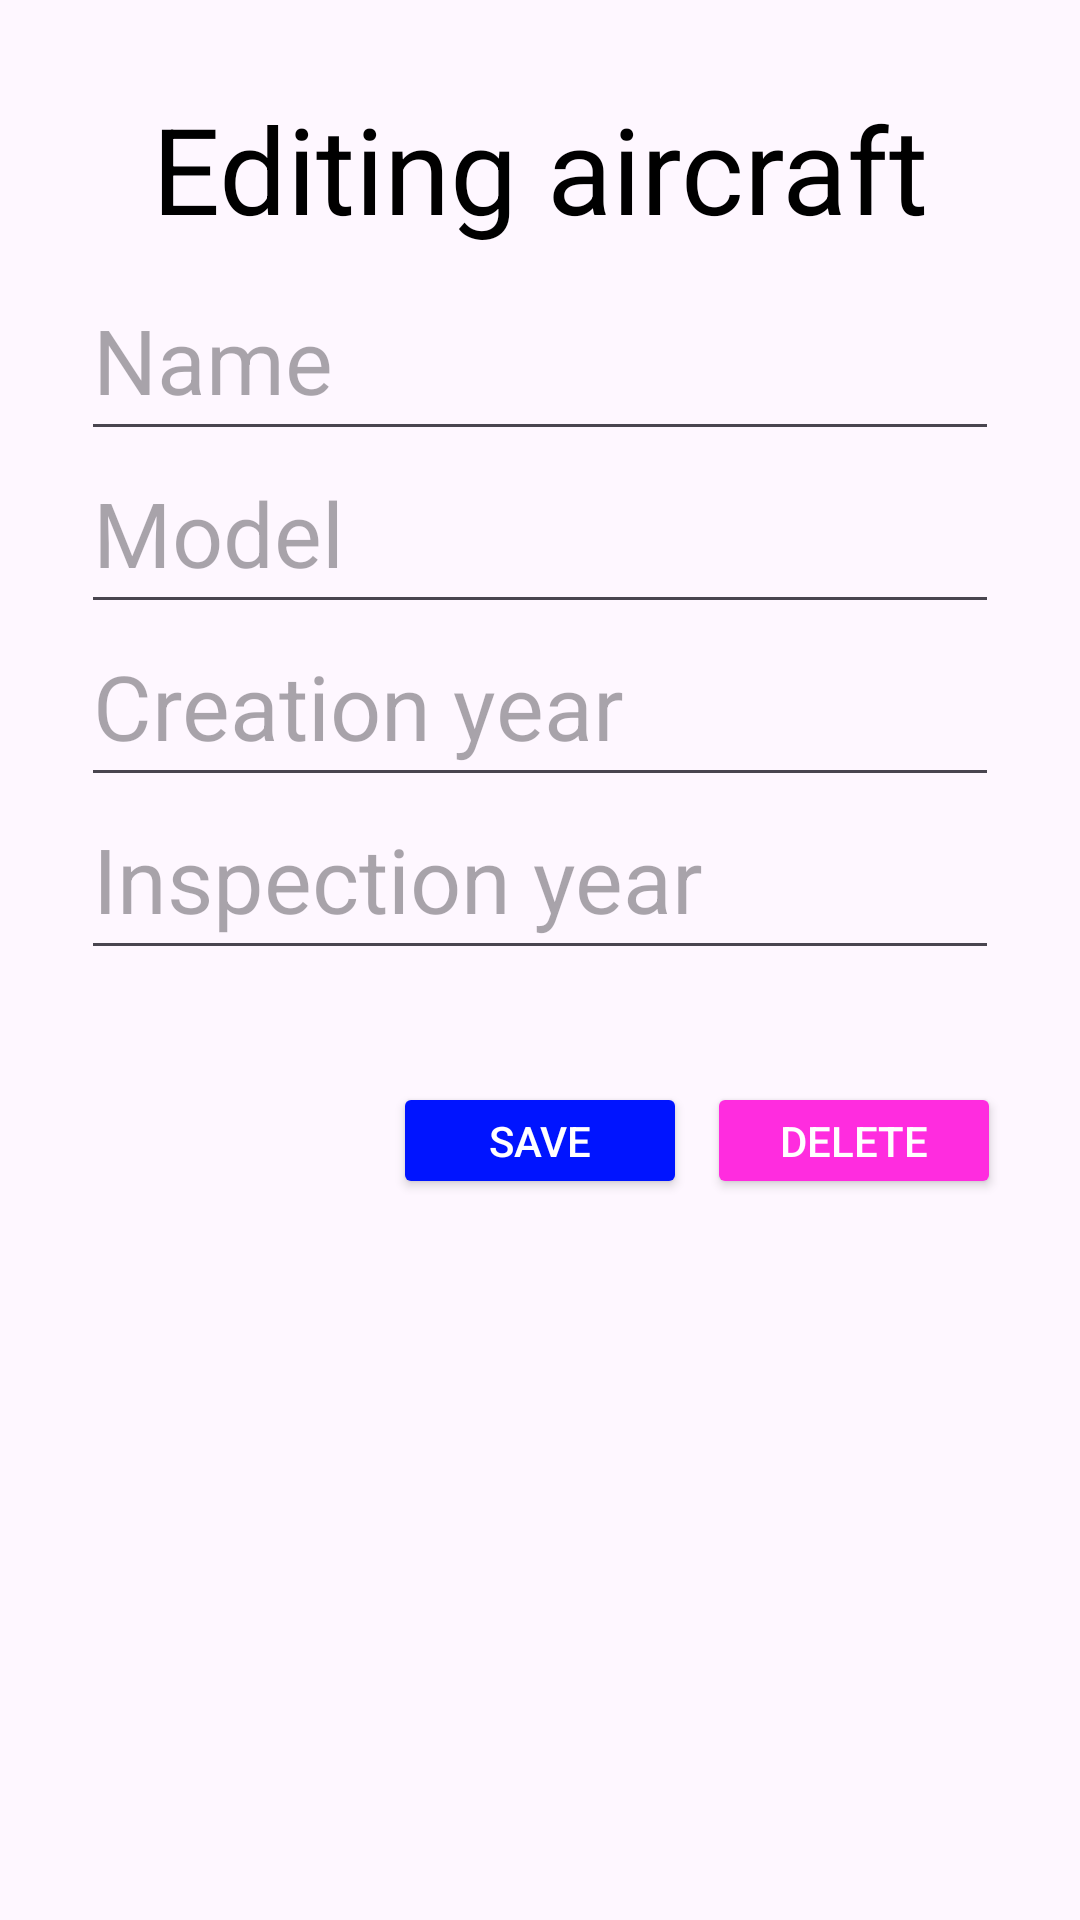

Produce the Android XML layout that renders to this screen, including the resource entries it uses.
<!-- AndroidManifest.xml: application theme Theme.Java -->
<!-- res/layout/activity_edit_aircraft.xml -->
<?xml version="1.0" encoding="utf-8"?>
<androidx.constraintlayout.widget.ConstraintLayout xmlns:android="http://schemas.android.com/apk/res/android"
    xmlns:app="http://schemas.android.com/apk/res-auto"
    xmlns:tools="http://schemas.android.com/tools"
    android:id="@+id/main"
    android:layout_width="match_parent"
    android:layout_height="match_parent"
    tools:context=".EditAircraft">

    <TextView
        android:id="@+id/title"
        android:layout_width="wrap_content"
        android:layout_height="wrap_content"
        android:text="@string/editing_aircraft"
        android:textSize="40sp"
        android:textColor="?color"
        app:layout_constraintBottom_toBottomOf="parent"
        app:layout_constraintEnd_toEndOf="parent"
        app:layout_constraintHorizontal_bias="0.5"
        app:layout_constraintStart_toStartOf="parent"
        app:layout_constraintTop_toTopOf="parent"
        app:layout_constraintVertical_bias="0.05"/>

    <EditText
        android:id="@+id/name"
        android:layout_width="0dp"
        android:layout_height="0dp"
        app:layout_constraintHeight_percent="0.1"
        app:layout_constraintWidth_percent="0.85"
        android:ems="10"
        android:hint="@string/name"
        android:inputType="text"
        android:textColor="?color"
        android:textSize="30sp"
        app:layout_constraintBottom_toBottomOf="parent"
        app:layout_constraintEnd_toEndOf="parent"
        app:layout_constraintHorizontal_bias="0.5"
        app:layout_constraintStart_toStartOf="parent"
        app:layout_constraintTop_toTopOf="parent"
        app:layout_constraintVertical_bias="0.15" />

    <EditText
        android:id="@+id/model"
        android:layout_width="0dp"
        android:layout_height="0dp"
        app:layout_constraintHeight_percent="0.1"
        app:layout_constraintWidth_percent="0.85"
        android:ems="10"
        android:hint="@string/model"
        android:inputType="text"
        android:textColor="?color"
        android:textSize="30sp"
        app:layout_constraintBottom_toBottomOf="parent"
        app:layout_constraintEnd_toEndOf="parent"
        app:layout_constraintHorizontal_bias="0.5"
        app:layout_constraintStart_toStartOf="parent"
        app:layout_constraintTop_toTopOf="parent"
        app:layout_constraintVertical_bias="0.25" />

    <EditText
        android:id="@+id/creation_year"
        android:layout_width="0dp"
        android:layout_height="0dp"
        app:layout_constraintHeight_percent="0.1"
        app:layout_constraintWidth_percent="0.85"
        android:ems="10"
        android:hint="@string/creation_year"
        android:inputType="number"
        android:textColor="?color"
        android:textSize="30sp"
        app:layout_constraintBottom_toBottomOf="parent"
        app:layout_constraintEnd_toEndOf="parent"
        app:layout_constraintHorizontal_bias="0.5"
        app:layout_constraintStart_toStartOf="parent"
        app:layout_constraintTop_toTopOf="parent"
        app:layout_constraintVertical_bias="0.35" />

    <EditText
        android:id="@+id/inspection_year"
        android:layout_width="0dp"
        android:layout_height="0dp"
        app:layout_constraintHeight_percent="0.1"
        app:layout_constraintWidth_percent="0.85"
        android:ems="10"
        android:hint="@string/inspection_year"
        android:inputType="number"
        android:textColor="?color"
        android:textSize="30sp"
        app:layout_constraintBottom_toBottomOf="parent"
        app:layout_constraintEnd_toEndOf="parent"
        app:layout_constraintHorizontal_bias="0.5"
        app:layout_constraintStart_toStartOf="parent"
        app:layout_constraintTop_toTopOf="parent"
        app:layout_constraintVertical_bias="0.45" />

    <Button
        android:id="@+id/save"
        android:layout_width="98dp"
        android:layout_height="39dp"
        android:backgroundTint="@color/secondary"
        android:text="@string/save"
        android:textColor="@color/white"
        app:layout_constraintBottom_toBottomOf="parent"
        app:layout_constraintEnd_toEndOf="parent"
        app:layout_constraintHorizontal_bias="0.5"
        app:layout_constraintStart_toStartOf="parent"
        app:layout_constraintTop_toTopOf="parent"
        app:layout_constraintVertical_bias="0.6" />

    <Button
        android:id="@+id/delete"
        android:layout_width="98dp"
        android:layout_height="39dp"
        android:backgroundTint="@color/primary"
        android:text="@string/delete"
        android:textColor="@color/white"
        app:layout_constraintBottom_toBottomOf="parent"
        app:layout_constraintEnd_toEndOf="parent"
        app:layout_constraintHorizontal_bias="0.9"
        app:layout_constraintStart_toStartOf="parent"
        app:layout_constraintTop_toTopOf="parent"
        app:layout_constraintVertical_bias="0.6" />

</androidx.constraintlayout.widget.ConstraintLayout>
<!-- resources referenced by this layout -->
<resources>
  <color name="primary">#FF2CDF</color>
  <color name="secondary">#0014FF</color>
  <color name="white">#FFF</color>
  <string name="creation_year">Creation year</string>
  <string name="delete">Delete</string>
  <string name="editing_aircraft">Editing aircraft</string>
  <string name="inspection_year">Inspection year</string>
  <string name="model">Model</string>
  <string name="name">Name</string>
  <string name="save">Save</string>
  <style name="Theme.Java" parent="Base.Theme.Java" />
  <style name="Base.Theme.Java" parent="Theme.Material3.DayNight.NoActionBar">
          
           <item name="background">@color/white</item>
          <item name="color">@color/black</item>
      </style>
  <color name="black">#000</color>
</resources>
